Image classification data set "real time data" (Yuvanaswar/OVAscan-AI on GitHub). Class labels (2): normal, PCOS.

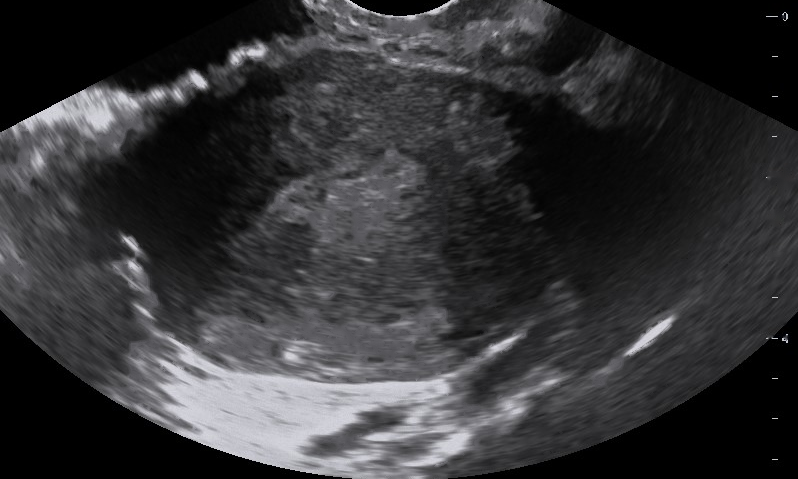
Label: normal

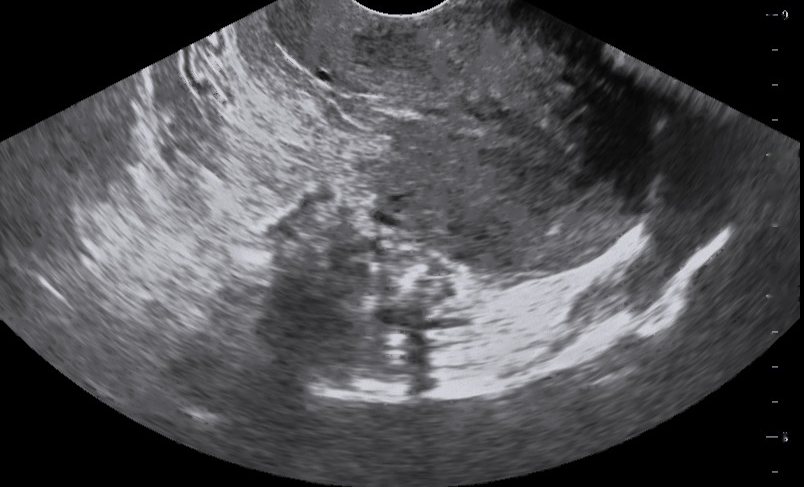
Label: normal

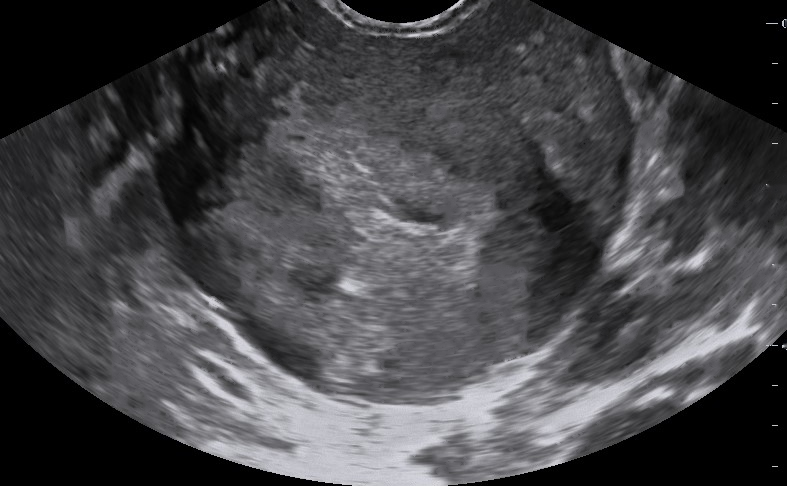
Label: normal

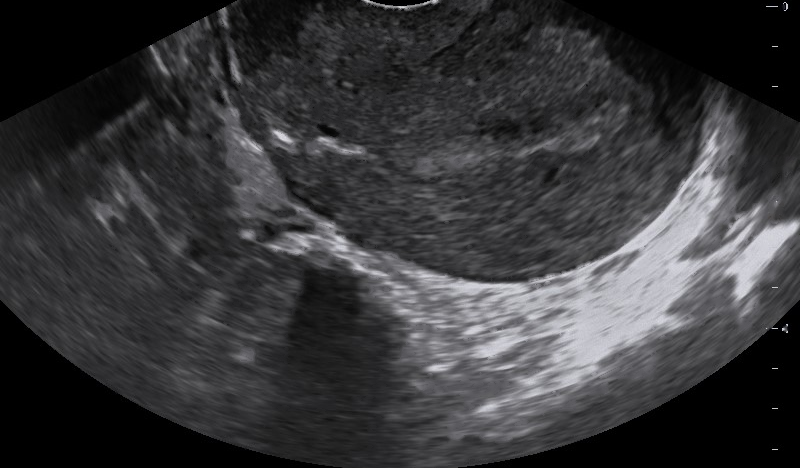
Label: normal

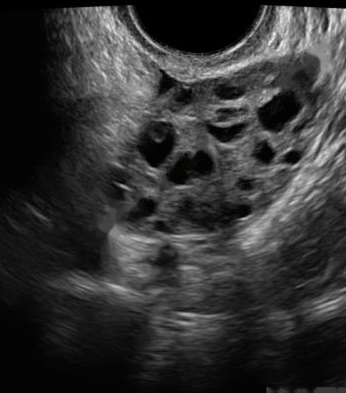
Label: PCOS

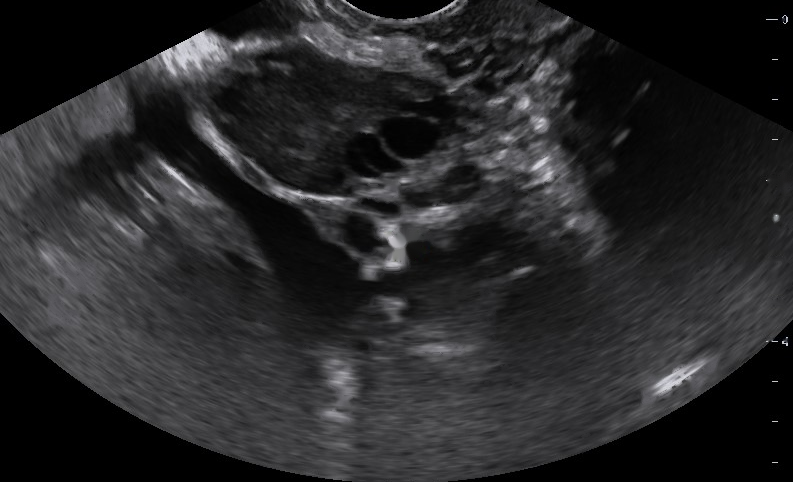
Label: PCOS
